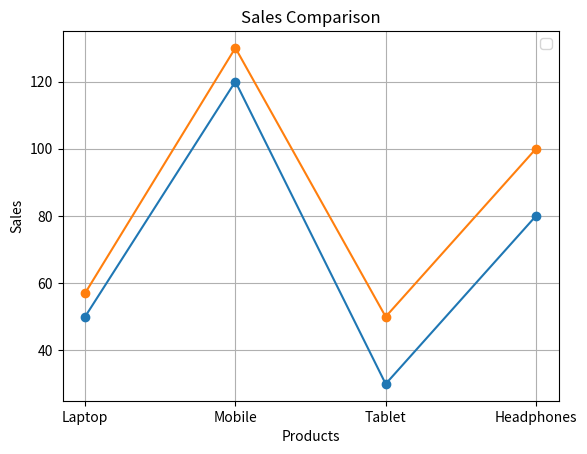

Python code for this plot:
# Matplotlib: Is use for data vizualization 
# 2: if you want to convert data in vizual 
# 3: its a graph 
# import matplotlib.pyplot as plt

# x = [1, 2, 3, 4]
# y = [10, 20, 30, 40]

# plt.plot(x, y)

# plt.title("Line Graph")
# plt.xlabel("X Values")
# plt.ylabel("Y Values")

# plt.show()

# /******************************************************

# import matplotlib.pyplot as plt

# products = ["Laptop", "Mobile", "Tablet", "Headphones"]
# sales = [50, 120, 30, 80]


# plt.bar(products, sales)

# plt.title("Product Sales Graph")
# plt.xlabel("Products")
# plt.ylabel("Units Sold")


# plt.show()

# /************************************************************/*

import matplotlib.pyplot as plt

products = ["Laptop", "Mobile", "Tablet", "Headphones"]
sales_2000 = [50, 120, 30, 80]
sales_2026 = [57, 130, 50, 100]


plt.plot(products, sales_2000, marker='o')
plt.plot(products, sales_2026, marker='o')
plt.title("Sales Comparison")
plt.xlabel("Products")
plt.ylabel("Sales")

plt.grid()
plt.legend()

plt.show()                                      
